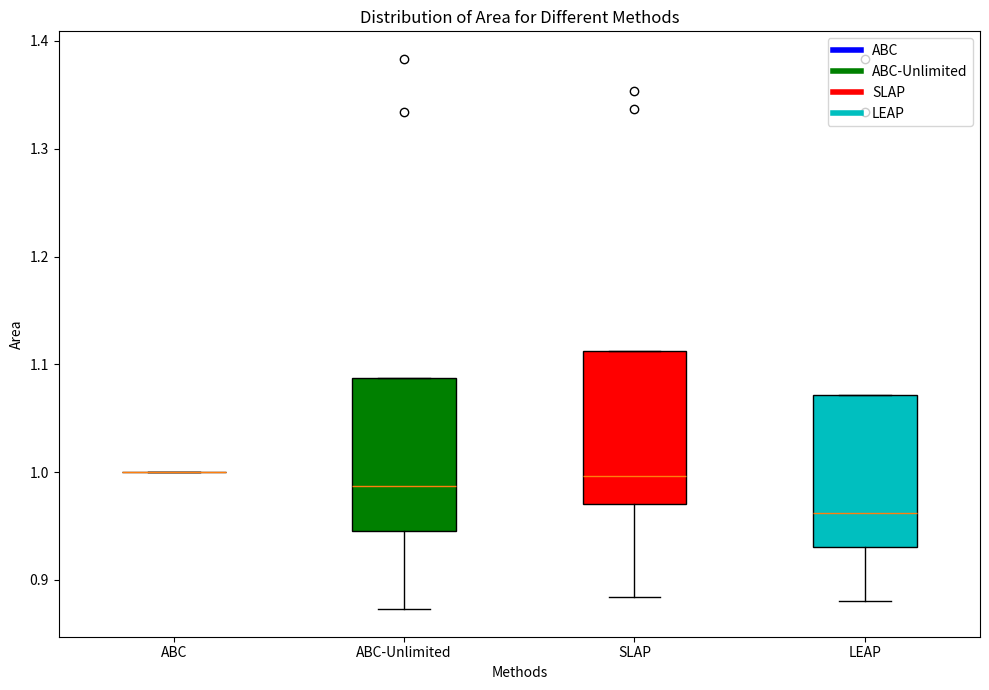

This figure's Python source:
import matplotlib.pyplot as plt
import numpy as np

methods = ['ABC', 'ABC-Unlimited', 'SLAP', 'LEAP']
method_colors = ['b', 'g', 'r', 'c']

np.random.seed(0)
delays = [[4649.10, 4144.31, 4278.48, 4075.31],
          [66126.44, 68530.74, 80775.56, 77108.3],
          [1844.59, 1688.38, 1565.70, 1688.38],
          [7388.03, 6861.76, 6807.02, 6861.76],
          [817.46, 828.46, 800.09, 787.96],
          [1265.88, 1228.32, 1236.59, 1250.44],
          [471.04, 476.92, 538.11, 473.82],
          [1189.56, 1201.89, 1242.51, 1210.45]]

areas = [[25458.31, 24168.27, 24021.07, 24860.42],
         [60509.10, 59953.43, 62818.57, 54247.63],
         [450.7, 601.16, 602.33, 601.16],
         [1794.39, 2482.33, 2428.21, 2482.33],
         [2045.40, 1905.90, 2002.01, 1939.96],
         [3000.45, 3014.68, 3023.54, 2951.93],
         [242.14, 211.35, 238.65, 213.22],
         [19816.2, 19497.54, 17517.46, 18653.54]]

cuts = [[833565, 1484104, 892650, 264185],
        [1305640, 1550747, 1137884, 573851],
        [5491, 10066, 6397, 2900],
        [22387, 40978, 30476, 11732],
        [52150, 93745, 30933, 17658],
        [95519, 197022, 111609, 21741],
        [3026, 4529, 2369, 1686],
        [341522, 532922, 407595, 118069]]

scaled_cuts = np.random.rand(8,4)
scaled_areas = np.random.rand(8,4)
scaled_delays = np.random.rand(8,4)

for i in range(len(scaled_delays)):
        scaled_delays[i][0] = 1
        for j in range(1,4):
            scaled_delays[i][j] = delays[i][j]/delays[i][0]

for i in range(len(scaled_areas)):
        scaled_areas[i][0] = 1
        for j in range(1,4):
            scaled_areas[i][j] = areas[i][j]/areas[i][0]

for i in range(len(scaled_cuts)):
        scaled_cuts[i][0] = 1
        for j in range(1,4):
            scaled_cuts[i][j] = cuts[i][j]/cuts[i][0]


fig, ax = plt.subplots(figsize=(10, 7))

# Creating box plots for each method
bp = ax.boxplot(scaled_areas, patch_artist=True, labels=methods)

# Coloring each box plot
for patch, color in zip(bp['boxes'], method_colors):
    patch.set_facecolor(color)

ax.set_xlabel('Methods')
ax.set_ylabel('Area')
ax.set_title('Distribution of Area for Different Methods')

# Custom legend
handles = [plt.Line2D([0], [0], color=color, lw=4) for color in method_colors]
ax.legend(handles, methods, loc='upper right')

plt.tight_layout()
plt.savefig('area_box_plot.png', dpi=300)
